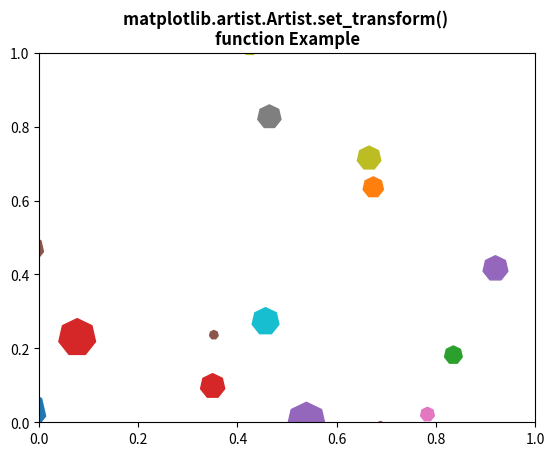

This figure's Python source:
# Implementation of matplotlib function
from matplotlib.artist import Artist
import matplotlib.pyplot as plt
from matplotlib import collections, colors, transforms
import numpy as np

nverts = 50
npts = 100

r = np.arange(nverts)
theta = np.linspace(0, 2 * np.pi, nverts)

xx = r * np.sin(theta)
yy = r * np.cos(theta)

spiral = np.column_stack([xx, yy])

rs = np.random.RandomState(19680801)

xyo = rs.randn(npts, 2)

colors = [colors.to_rgba(c)
          for c in plt.rcParams['axes.prop_cycle'].by_key()['color']]

fig, ax1 = plt.subplots()

col = collections.RegularPolyCollection(
    7, sizes=np.abs(xx) * 10.0,
    offsets=xyo,
    transOffset=ax1.transData)

trans = transforms.Affine2D().scale(fig.dpi / 72.0)
Artist.set_transform(col, trans)

ax1.add_collection(col, autolim=True)
col.set_color(colors)

plt.title("""matplotlib.artist.Artist.set_transform() 
function Example""", fontweight="bold")

plt.show()
